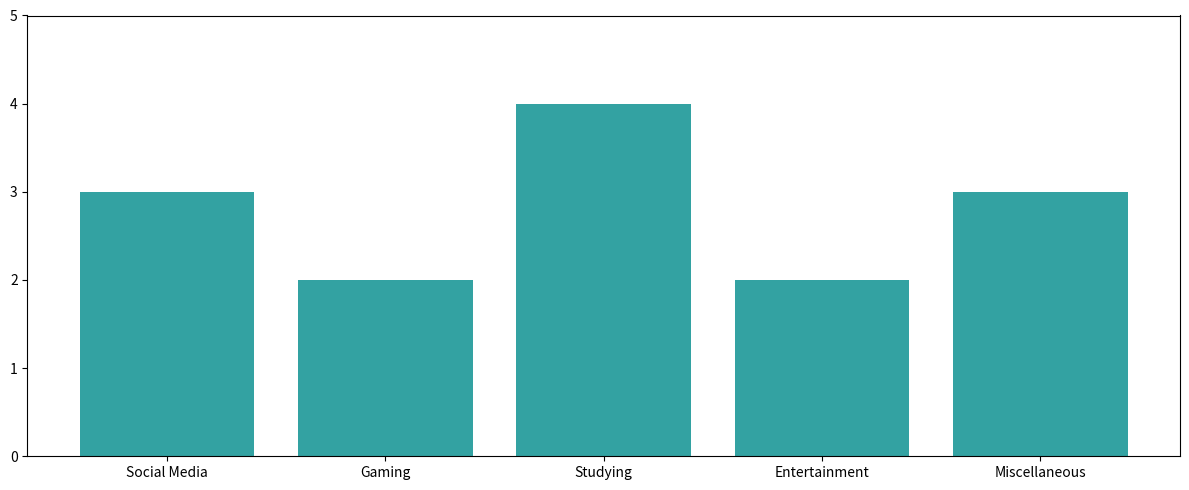

This figure's Python source:
import matplotlib.pyplot as plt
import numpy as np

activities = ['Social Media', 'Gaming', 'Studying', 'Entertainment', 'Miscellaneous']
hours_spent = [3, 2, 4, 2, 3]

fig, ax1 = plt.subplots(figsize=(12, 5))

bars1 = ax1.bar(activities, hours_spent, color='darkcyan', alpha=0.8)
ax1.set_ylim(0, 5)

plt.tight_layout()
plt.show()
